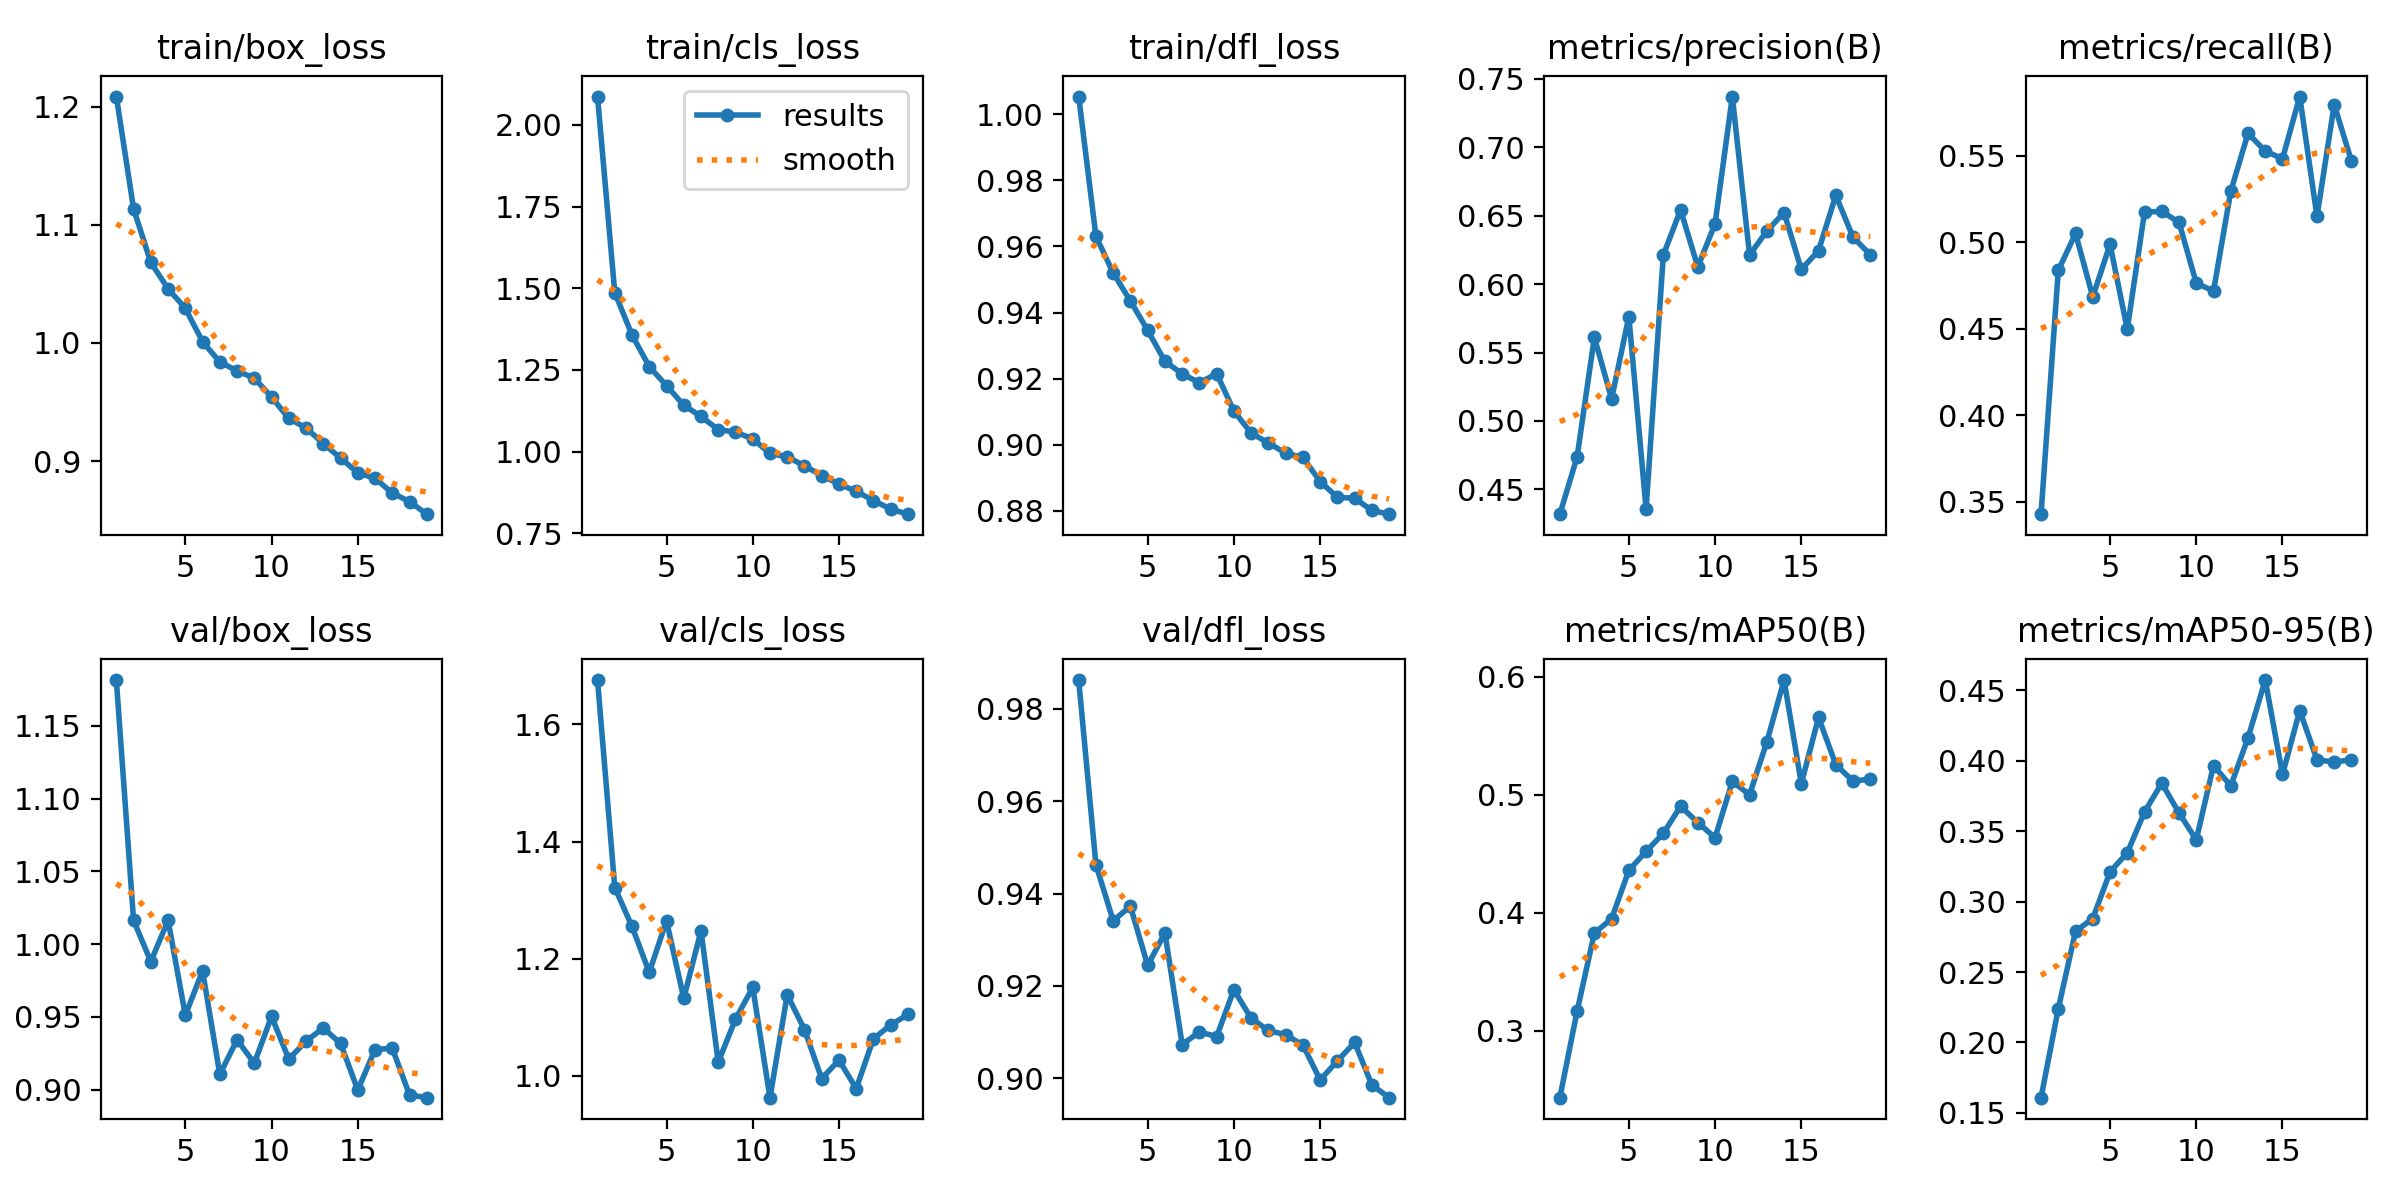

Data behind this chart, as committed beside it:
epoch, time, train/box_loss, train/cls_loss, train/dfl_loss, metrics/precision(B), metrics/recall(B), metrics/mAP50(B), metrics/mAP50-95(B), val/box_loss, val/cls_loss, val/dfl_loss, lr/pg0, lr/pg1, lr/pg2
1, 24.8, 1.209, 2.087, 1.005, 0.4319, 0.3428, 0.2432, 0.1608, 1.181, 1.676, 0.9863, 0.001103, 0.001103, 0.001103
2, 46.61, 1.114, 1.487, 0.9631, 0.4738, 0.4838, 0.3165, 0.2239, 1.016, 1.322, 0.9462, 0.001053, 0.001053, 0.001053
3, 68.22, 1.068, 1.357, 0.952, 0.5611, 0.5051, 0.3826, 0.2789, 0.9879, 1.255, 0.9341, 0.0009952, 0.0009952, 0.0009952
4, 89.57, 1.046, 1.26, 0.9435, 0.5162, 0.4685, 0.3948, 0.2879, 1.016, 1.177, 0.9372, 0.0009373, 0.0009373, 0.0009373
5, 110.6, 1.029, 1.202, 0.9346, 0.5762, 0.4988, 0.4358, 0.321, 0.9511, 1.265, 0.9244, 0.0008794, 0.0008794, 0.0008794
6, 131.6, 1.001, 1.142, 0.9252, 0.4356, 0.4497, 0.4519, 0.3346, 0.9815, 1.132, 0.9315, 0.0008216, 0.0008216, 0.0008216
7, 153.2, 0.9838, 1.107, 0.9214, 0.6213, 0.5175, 0.4671, 0.3636, 0.9104, 1.248, 0.9073, 0.0007637, 0.0007637, 0.0007637
8, 174.8, 0.9764, 1.067, 0.9187, 0.6542, 0.5179, 0.4901, 0.384, 0.9343, 1.023, 0.91, 0.0007058, 0.0007058, 0.0007058
9, 195.9, 0.9702, 1.06, 0.9215, 0.6125, 0.5116, 0.4762, 0.363, 0.9181, 1.096, 0.909, 0.0006479, 0.0006479, 0.0006479
10, 233, 0.9542, 1.039, 0.9102, 0.6443, 0.4765, 0.4636, 0.3438, 0.9503, 1.151, 0.9192, 0.00059, 0.00059, 0.00059
11, 253.1, 0.9361, 0.9942, 0.9035, 0.7371, 0.4718, 0.5111, 0.3966, 0.9209, 0.9625, 0.913, 0.0005321, 0.0005321, 0.0005321
12, 273.5, 0.928, 0.9843, 0.9005, 0.6213, 0.5295, 0.4999, 0.3821, 0.9333, 1.138, 0.9103, 0.0004742, 0.0004742, 0.0004742
13, 294.2, 0.9147, 0.9563, 0.8974, 0.6388, 0.563, 0.5446, 0.4161, 0.9424, 1.079, 0.9094, 0.0004163, 0.0004163, 0.0004163
14, 315.1, 0.9025, 0.9269, 0.8961, 0.6523, 0.5528, 0.597, 0.4572, 0.9317, 0.995, 0.9072, 0.0003584, 0.0003584, 0.0003584
15, 335.9, 0.8899, 0.9008, 0.8888, 0.6107, 0.5483, 0.5092, 0.3902, 0.8997, 1.027, 0.8996, 0.0003006, 0.0003006, 0.0003006
16, 356.6, 0.8854, 0.8785, 0.884, 0.6245, 0.5843, 0.5653, 0.4355, 0.9275, 0.9781, 0.9037, 0.0002427, 0.0002427, 0.0002427
17, 377.1, 0.8728, 0.8501, 0.8838, 0.6649, 0.515, 0.5253, 0.4006, 0.9284, 1.063, 0.9077, 0.0001848, 0.0001848, 0.0001848
18, 397.5, 0.8656, 0.8243, 0.8801, 0.6342, 0.5797, 0.5114, 0.399, 0.8964, 1.087, 0.8985, 0.0001269, 0.0001269, 0.0001269
19, 418.3, 0.855, 0.8085, 0.8789, 0.6215, 0.5469, 0.513, 0.4007, 0.8945, 1.105, 0.8958, 6.89989e-05, 6.89989e-05, 6.89989e-05
